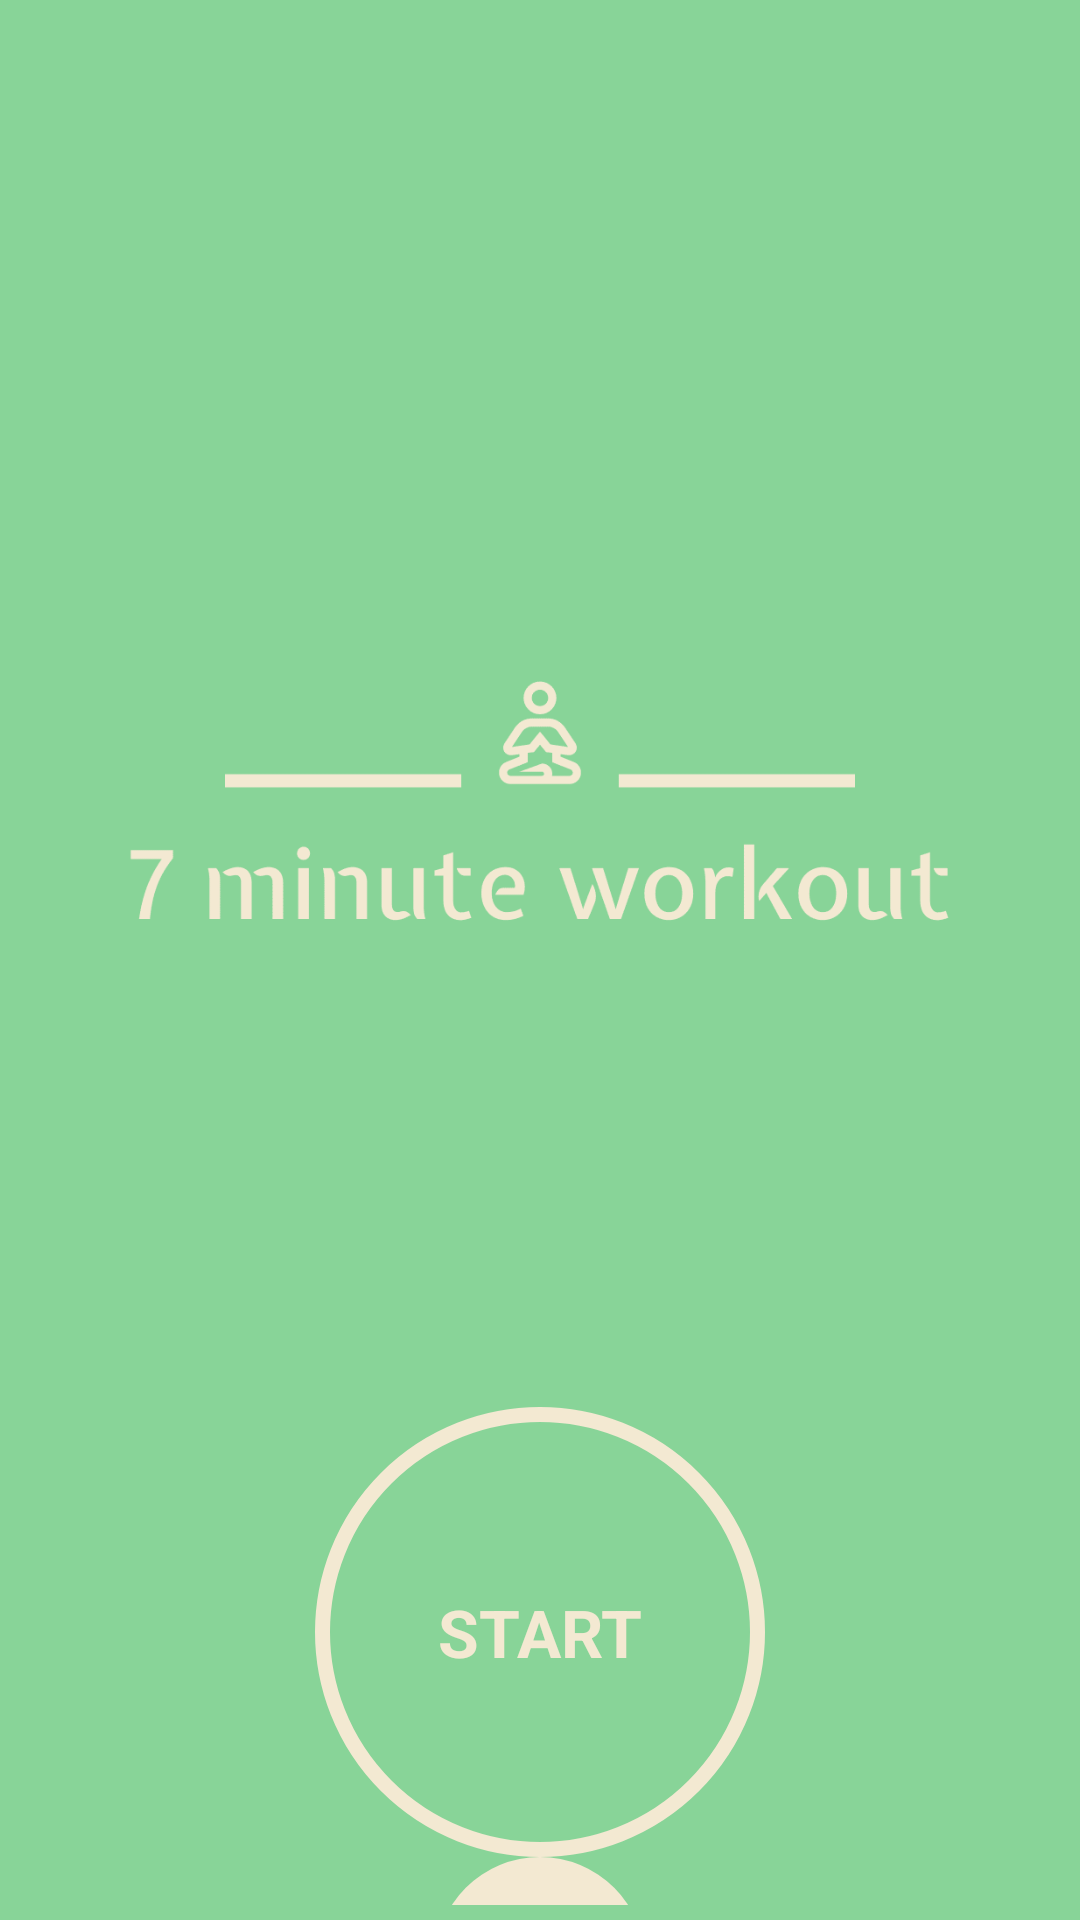

This screen was rendered from an Android layout file. Write that file and the resources it references.
<!-- AndroidManifest.xml: application theme Theme.7MinuteWorkout -->
<!-- res/layout/fragment_welcome.xml -->
<androidx.constraintlayout.widget.ConstraintLayout xmlns:android="http://schemas.android.com/apk/res/android"
    xmlns:app="http://schemas.android.com/apk/res-auto"
    xmlns:tools="http://schemas.android.com/tools"
    android:layout_width="match_parent"
    android:layout_height="match_parent"
    android:background="@color/bg_green"
    android:padding="@dimen/screen_padding"
    tools:context=".MainActivity">

    <ImageView
        android:id="@+id/iv_logo"
        android:layout_width="match_parent"
        android:layout_height="400dp"
        android:layout_marginTop="64dp"
        android:contentDescription="@string/logo"
        android:src="@drawable/logo_transparent"
        app:layout_constraintEnd_toEndOf="parent"
        app:layout_constraintHorizontal_bias="1.0"
        app:layout_constraintStart_toStartOf="parent"
        app:layout_constraintTop_toTopOf="parent" />

    <FrameLayout
        android:id="@+id/flStart"
        android:layout_width="150dp"
        android:layout_height="150dp"
        android:background="@drawable/item_circular_border_selected"
        app:layout_constraintBottom_toBottomOf="parent"
        app:layout_constraintEnd_toEndOf="parent"
        app:layout_constraintStart_toStartOf="parent"
        app:layout_constraintTop_toBottomOf="@id/iv_logo"
        app:layout_constraintVertical_bias="0.0">

        <TextView
            android:layout_width="wrap_content"
            android:layout_height="wrap_content"
            android:layout_gravity="center"
            android:text="@string/start"
            android:textColor="@color/logo_beige"
            android:textSize="22sp"
            android:textStyle="bold" />

    </FrameLayout>

    <FrameLayout
        android:id="@+id/flBMI"
        android:layout_width="70dp"
        android:layout_height="70dp"
        android:background="@drawable/item_circular_color_beige_bg"
        app:layout_constraintBottom_toBottomOf="parent"
        app:layout_constraintEnd_toEndOf="parent"
        app:layout_constraintStart_toStartOf="parent"
        app:layout_constraintTop_toBottomOf="@id/flStart"
        app:layout_constraintVertical_bias="0.0">

    <TextView
        android:layout_width="wrap_content"
        android:layout_height="wrap_content"
        android:layout_gravity="center"
        android:text="BMI"
        android:textColor="@color/bg_green"
        android:textSize="22sp"
        android:textStyle="bold" />

    </FrameLayout>

    <TextView
        android:layout_width="wrap_content"
        android:layout_height="wrap_content"
        android:layout_marginTop="5dp"
        android:text="Calculator"
        android:textColor="@color/logo_beige"
        android:textSize="22sp"
        android:textStyle="bold"
        app:layout_constraintEnd_toEndOf="parent"
        app:layout_constraintStart_toStartOf="parent"
        app:layout_constraintTop_toBottomOf="@id/flBMI"/>

</androidx.constraintlayout.widget.ConstraintLayout>
<!-- resources referenced by this layout -->
<resources>
  <color name="bg_green">#88D498</color>
  <color name="logo_beige">#F3E9D2</color>
  <dimen name="screen_padding">5dp</dimen>
  <!-- drawable item_circular_border_selected (drawable) -->
  <?xml version="1.0" encoding="utf-8"?>
  <ripple xmlns:android="http://schemas.android.com/apk/res/android"
      android:color="@color/accent_green">
      <item android:id="@android:id/mask">
          <shape android:shape="oval">
              <solid android:color="@color/bg_green"/>
          </shape>
      </item>
  
      <item android:drawable="@drawable/item_circular_border"/>
  </ripple>
  <!-- drawable item_circular_color_beige_bg (drawable) -->
  <?xml version="1.0" encoding="utf-8"?>
  <shape xmlns:android="http://schemas.android.com/apk/res/android"
      android:shape="oval">
  <solid android:color="@color/logo_beige"/>
  </shape>
  <!-- drawable logo_transparent: png bitmap (drawable, 5673 bytes) -->
  <string name="logo">Logo</string>
  <string name="start">START</string>
  <style name="Theme.7MinuteWorkout" parent="Theme.MaterialComponents.DayNight.NoActionBar">
          <item name="android:navigationBarColor">@android:color/transparent</item>
          <item name="colorPrimary">@color/accent_green</item>
          <item name="colorPrimaryVariant">@color/purple_700</item>
          <item name="colorOnPrimary">@color/white</item>
          
          <item name="colorSecondary">@color/teal_200</item>
          <item name="colorSecondaryVariant">@color/teal_700</item>
          <item name="colorOnSecondary">@color/black</item>
          
          <item name="android:statusBarColor" tools:targetApi="l">@android:color/transparent</item>
          
      </style>
  <color name="accent_green">#97A97C</color>
  <!-- drawable item_circular_border (drawable) -->
  <?xml version="1.0" encoding="utf-8"?>
  <shape xmlns:android="http://schemas.android.com/apk/res/android"
      android:shape="oval">
  
      <stroke android:width="5dp"
          android:color="@color/logo_beige"/>
      <solid android:color="@color/bg_green"/>
  
  </shape>
  <color name="purple_700">#FF3700B3</color>
  <color name="white">#FFFFFFFF</color>
  <color name="teal_200">#FF03DAC5</color>
  <color name="teal_700">#FF018786</color>
  <color name="black">#FF000000</color>
</resources>
